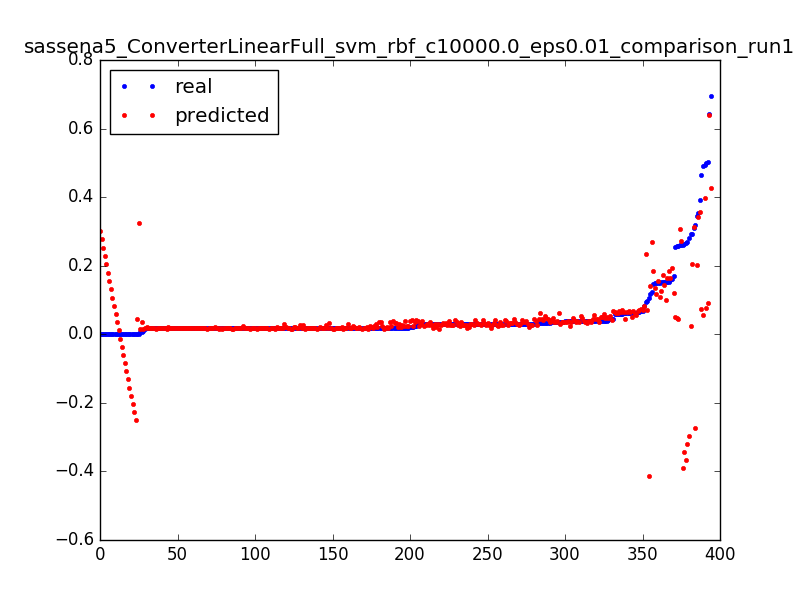

Data behind this chart, as committed beside it:
0.29299922636140724, 0.205702283178, 0.0031847133757961785
0.148, 0.1845, 0.006369
0.1577, 0.1634, 0.009554
0.1184, 0.1422, 0.01274
0.1696, 0.1212, 0.01592
0.1516, 0.1001, 0.01911
0.3524, 0.3422, 0.003185
0.2606, 0.3066, 0.006369
0.2606, 0.271, 0.009554
0.09497, 0.2355, 0.01274
1.3112518521432411e-05, 0.04452, 0.003185
0.2589, 0.04336, 0.006369
0.0247, 0.04222, 0.009554
0.02042, 0.04111, 0.01274
0.01992, 0.04002, 0.01592
0.01938, 0.03896, 0.01911
0.019, 0.03793, 0.02229
0.01887, 0.03692, 0.02548
0.01887, 0.03593, 0.02866
0.01896, 0.03498, 0.03185
0.019, 0.03404, 0.03503
0.0185, 0.03314, 0.03822
0.01904, 0.03225, 0.0414
0.01863, 0.0314, 0.04459
0.01884, 0.03056, 0.04777
0.01924, 0.02975, 0.05096
0.01829, 0.02897, 0.05414
0.01838, 0.02821, 0.05732
0.01933, 0.02747, 0.06051
0.01846, 0.02675, 0.06369
0.01837, 0.02606, 0.06688
0.01883, 0.0254, 0.07006
0.01934, 0.02475, 0.07325
0.01887, 0.02413, 0.07643
0.01812, 0.02353, 0.07962
0.01867, 0.02295, 0.0828
0.01893, 0.02239, 0.08599
0.01884, 0.02186, 0.08917
0.01918, 0.02135, 0.09236
0.01834, 0.02086, 0.09554
0.01834, 0.02039, 0.09873
0.01867, 0.01994, 0.1019
0.01813, 0.01951, 0.1051
0.0184, 0.01911, 0.1083
0.01792, 0.01872, 0.1115
0.01855, 0.01835, 0.1146
0.01785, 0.01801, 0.1178
0.01811, 0.01768, 0.121
0.01857, 0.01738, 0.1242
0.01858, 0.01709, 0.1274
0.0181, 0.01682, 0.1306
0.01833, 0.01658, 0.1338
0.01838, 0.01635, 0.1369
0.01887, 0.01614, 0.1401
0.01833, 0.01594, 0.1433
0.0182, 0.01577, 0.1465
0.01853, 0.01561, 0.1497
0.01859, 0.01548, 0.1529
0.01806, 0.01536, 0.1561
0.01872, 0.01525, 0.1592
0.01825, 0.01517, 0.1624
... 334 more rows
